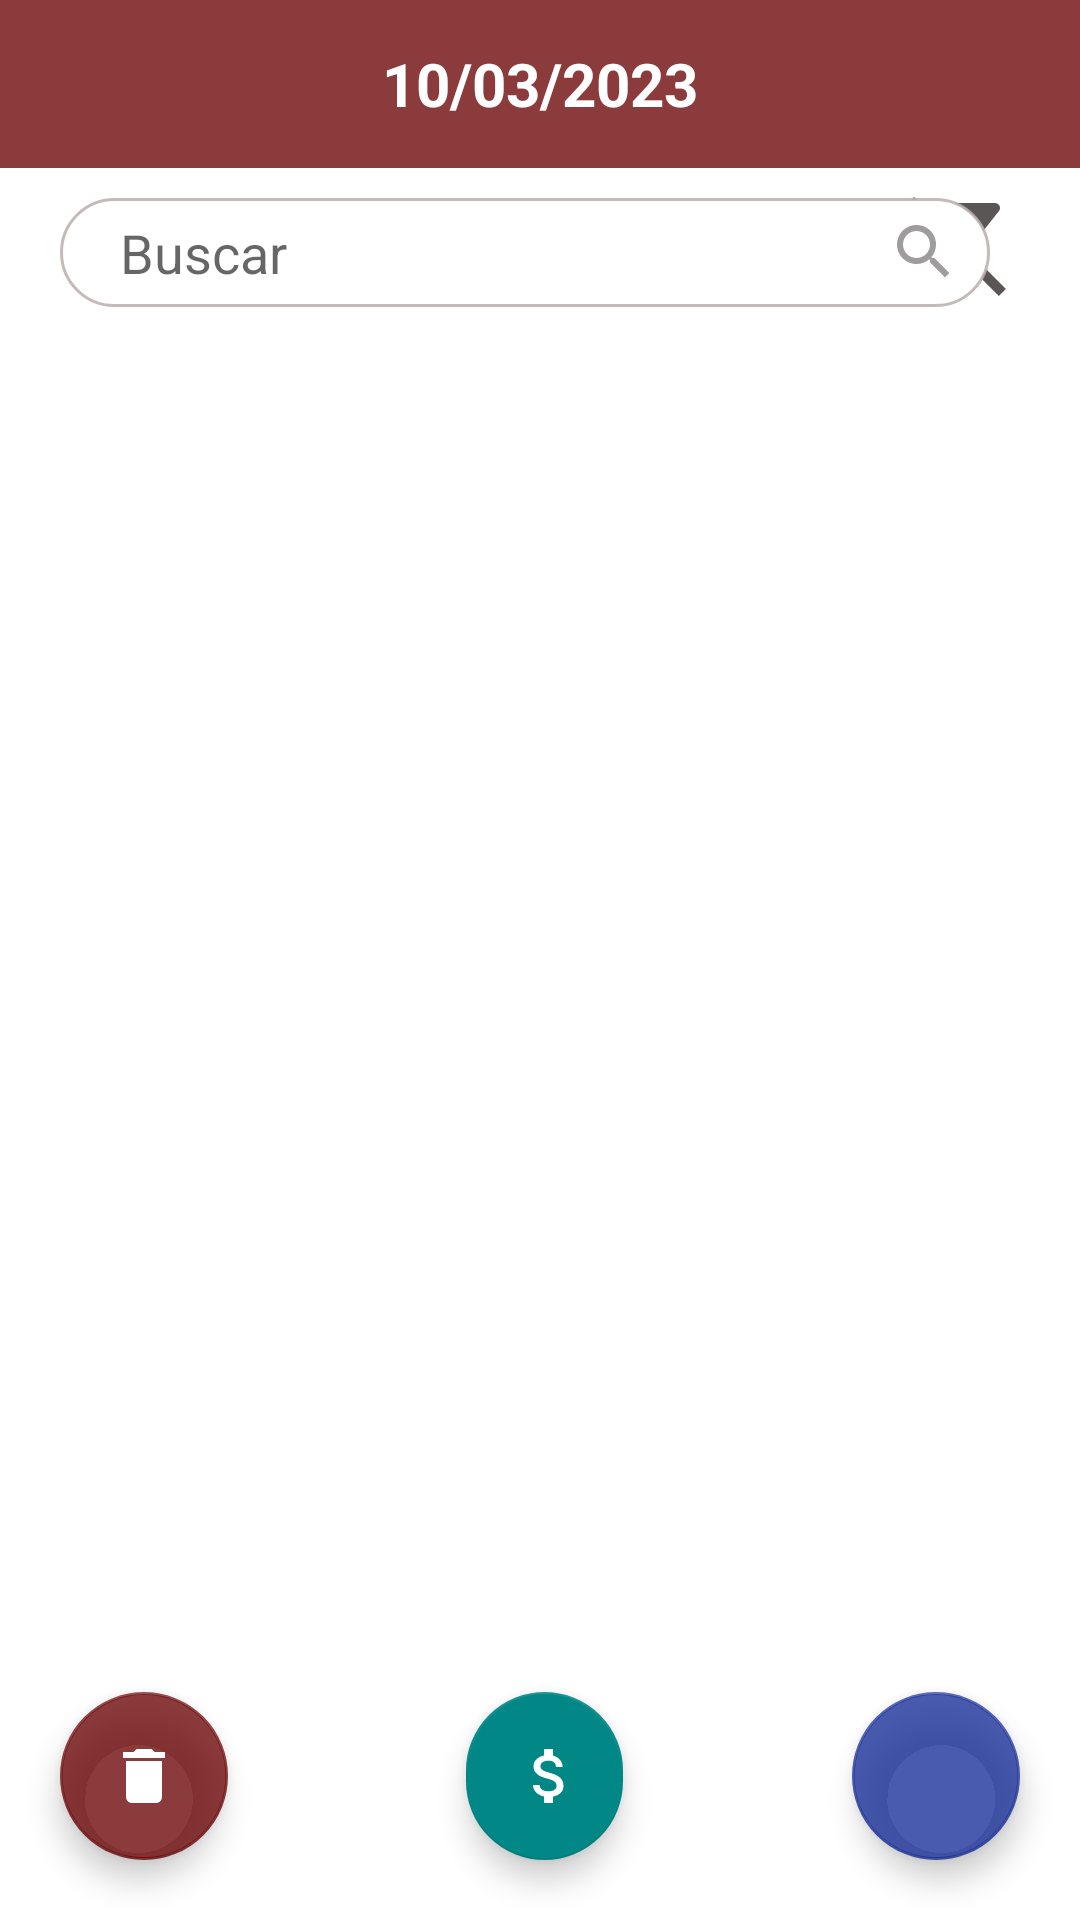

The Android layout XML behind this screen, and the referenced resources:
<!-- AndroidManifest.xml: application theme Theme.MyApplication -->
<!-- res/layout/activity_tela_pedidos.xml -->
<?xml version="1.0" encoding="utf-8"?>
<RelativeLayout
    android:id="@+id/Tela_Pedidos_Relative"
    xmlns:android="http://schemas.android.com/apk/res/android"
    xmlns:tools="http://schemas.android.com/tools"
    xmlns:app="http://schemas.android.com/apk/res-auto"
    android:layout_width="match_parent"
    android:layout_height="match_parent"
    tools:context=".TelaPedidos"
    android:background="@color/white">

    <TextView
        android:id="@+id/message_empty"
        android:layout_width="match_parent"
        android:layout_height="match_parent"
        android:text=""
        android:gravity="center_vertical|center_horizontal">

    </TextView>

    <ImageView
        android:id="@+id/filter"
        android:layout_width="40dp"
        android:layout_height="40dp"
        android:layout_below="@id/toolbar"
        android:layout_alignRight="@id/buscar"
        android:layout_alignParentRight="true"

        android:layout_marginTop="5dp"
        android:layout_marginRight="20dp"
        android:src="@drawable/no_filter">

    </ImageView>

    <EditText
        android:id="@+id/buscar"
        style="@style/EditTextComponentBuscar"
        android:layout_width="310dp"
        android:layout_height="wrap_content"
        android:layout_below="@id/toolbar"
        android:layout_marginLeft="20dp"
        android:drawableRight="@drawable/lupa"
        android:hint="Buscar">
    </EditText>

    <androidx.appcompat.widget.Toolbar
        android:id="@+id/toolbar"
        android:layout_width="match_parent"
        android:layout_height="?attr/actionBarSize"
        android:background="@color/red"
        app:titleTextColor="@color/white">

    </androidx.appcompat.widget.Toolbar>

    <TextView
        android:id="@+id/title_bar"
        android:layout_centerHorizontal="true"
        android:layout_width="wrap_content"
        android:layout_height="?attr/actionBarSize"
        android:layout_alignBaseline="@id/toolbar"
        android:gravity="center"
        android:text="10/03/2023"
        android:textColor="@color/white"
        android:textSize="20dp"
        android:textStyle="bold" />

    <ScrollView
        android:layout_marginTop="10dp"
        android:layout_width="match_parent"
        android:layout_height="match_parent"
        android:layout_below="@id/buscar">

        <RelativeLayout
            android:id="@+id/relative"
            android:layout_width="match_parent"
            android:layout_height="match_parent">

            <androidx.recyclerview.widget.RecyclerView
                android:id="@+id/recycle_view"
                android:layout_width="match_parent"
                android:layout_height="match_parent"
                app:layoutManager="androidx.recyclerview.widget.LinearLayoutManager"
                tools:listitem="@layout/pedido_item">

            </androidx.recyclerview.widget.RecyclerView>

            <View
                android:layout_below="@id/recycle_view"
                android:layout_width="match_parent"
                android:layout_height="82dp"
                android:layout_alignParentBottom="true"
                android:background="@color/white">
            </View>

        </RelativeLayout>

    </ScrollView>

    <com.google.android.material.floatingactionbutton.FloatingActionButton
        android:id="@+id/add_btn"
        android:layout_width="120dp"
        android:layout_height="151dp"
        android:layout_alignParentRight="true"
        android:layout_alignParentBottom="true"
        android:layout_marginStart="1dp"
        android:layout_marginTop="20dp"
        android:layout_marginEnd="20dp"
        android:layout_marginBottom="20dp"
        android:src="@drawable/add"
        app:backgroundTint="#C8182E9A"
        app:rippleColor="@color/white">

    </com.google.android.material.floatingactionbutton.FloatingActionButton>

    <com.google.android.material.floatingactionbutton.FloatingActionButton
        android:id="@+id/finalizar"
        android:layout_width="120dp"
        android:layout_height="151dp"
        android:layout_alignStart="@id/title_bar"
        android:layout_alignTop="@id/excluir"
        android:layout_alignEnd="@id/title_bar"
        android:layout_alignBottom="@id/excluir"
        android:layout_alignParentBottom="true"
        android:layout_marginBottom="20dp"
        android:layout_marginStart="28dp"
        android:layout_marginEnd="25dp"
        android:src="@drawable/contabilizar_pedido"
        android:tooltipText="@string/pedidos"
        app:backgroundTint="@color/teal_700"
        app:rippleColor="@color/white">

    </com.google.android.material.floatingactionbutton.FloatingActionButton>

    <com.google.android.material.floatingactionbutton.FloatingActionButton
        android:id="@+id/excluir"
        android:layout_width="120dp"
        android:layout_height="151dp"
        android:layout_alignParentBottom="true"
        android:layout_marginStart="20dp"
        android:layout_marginTop="20dp"
        android:layout_marginEnd="20dp"
        android:layout_marginBottom="20dp"
        android:src="@drawable/delete"
        app:backgroundTint="@color/red"
        app:rippleColor="@color/white">

    </com.google.android.material.floatingactionbutton.FloatingActionButton>

</RelativeLayout>
<!-- res/layout/pedido_item.xml (included above) -->
<?xml version="1.0" encoding="utf-8"?>
<androidx.cardview.widget.CardView
    xmlns:android="http://schemas.android.com/apk/res/android"
    xmlns:tools="http://schemas.android.com/tools"
    xmlns:app="http://schemas.android.com/apk/res-auto"
    android:orientation="vertical"
    tools:showIn="@layout/activity_tela_pedidos"
    android:layout_width="match_parent"
    android:layout_height="wrap_content">

    <RelativeLayout
        android:id="@+id/container_pedidos"
        android:layout_width="match_parent"
        android:layout_height="wrap_content"
        android:layout_marginStart="15dp"
        android:layout_marginEnd="15dp"
        style="@style/EditTextComponentList"
        android:padding="20dp"
        android:layout_marginBottom="15dp"
        >

        <TextView
            android:id="@+id/nome_view"
            android:layout_width="200dp"
            android:layout_height="wrap_content"
            android:layout_marginStart="10dp"
            android:ellipsize="marquee"
            android:singleLine="true"
            android:text="Rafaela Vieira" />

        <TextView
            android:id="@+id/valor_view"
            android:ellipsize="marquee"
            android:layout_width="wrap_content"
            android:layout_height="wrap_content"
            android:layout_alignParentEnd="true"
            android:layout_toStartOf="@id/nome_view"
            android:singleLine="true"
            android:layout_marginEnd="20dp"
            android:text="R$ 254.00" />

        <TextView
            android:id="@+id/data_view"
            android:layout_below="@id/nome_view"
            android:layout_width="wrap_content"
            android:layout_height="wrap_content"
            android:layout_marginTop="2dp"
            android:text="10/05/2022"
            android:layout_alignStart="@id/nome_view"/>

        <TextView
            android:id="@+id/status_view"
            android:layout_width="wrap_content"
            android:layout_height="wrap_content"
            android:layout_below="@id/valor_view"
            android:layout_alignEnd="@id/valor_view"
            android:layout_toStartOf="@id/data_view"
            android:layout_marginTop="2dp"
            android:drawableRight="@drawable/done_icon"
            android:text="Status : Pago " />

    </RelativeLayout>

</androidx.cardview.widget.CardView>
<!-- resources referenced by this layout -->
<resources>
  <color name="red">#C86C0606</color>
  <color name="teal_700">#FF018786</color>
  <color name="white">#FFFFFFFF</color>
  <!-- drawable delete (drawable) -->
  <vector android:height="24dp" android:tint="#5A5656"
      android:viewportHeight="24" android:viewportWidth="24"
      android:width="24dp" xmlns:android="http://schemas.android.com/apk/res/android">
      <path android:fillColor="@android:color/white" android:pathData="M6,19c0,1.1 0.9,2 2,2h8c1.1,0 2,-0.9 2,-2V7H6v12zM19,4h-3.5l-1,-1h-5l-1,1H5v2h14V4z"/>
  </vector>
  <!-- drawable lupa (drawable) -->
  <vector android:height="24dp" android:tint="#9E9C9C"
      android:viewportHeight="24" android:viewportWidth="24"
      android:width="24dp" xmlns:android="http://schemas.android.com/apk/res/android">
      <path android:fillColor="@android:color/white" android:pathData="M15.5,14h-0.79l-0.28,-0.27C15.41,12.59 16,11.11 16,9.5 16,5.91 13.09,3 9.5,3S3,5.91 3,9.5 5.91,16 9.5,16c1.61,0 3.09,-0.59 4.23,-1.57l0.27,0.28v0.79l5,4.99L20.49,19l-4.99,-5zM9.5,14C7.01,14 5,11.99 5,9.5S7.01,5 9.5,5 14,7.01 14,9.5 11.99,14 9.5,14z"/>
  </vector>
  <!-- drawable no_filter (drawable) -->
  <vector android:height="24dp" android:tint="#5A5656"
      android:viewportHeight="24" android:viewportWidth="24"
      android:width="24dp" xmlns:android="http://schemas.android.com/apk/res/android">
      <path android:fillColor="@android:color/white" android:pathData="M19.79,5.61C20.3,4.95 19.83,4 19,4H6.83l7.97,7.97L19.79,5.61z"/>
      <path android:fillColor="@android:color/white" android:pathData="M2.81,2.81L1.39,4.22L10,13v6c0,0.55 0.45,1 1,1h2c0.55,0 1,-0.45 1,-1v-2.17l5.78,5.78l1.41,-1.41L2.81,2.81z"/>
  </vector>
  <string name="pedidos">Pedidos</string>
  <style name="EditTextComponentBuscar">
          <item name="android:layout_width">match_parent</item>
          <item name="android:layout_height">wrap_content</item>
          <item name="android:background">@drawable/buscar_style</item>
          <item name="android:paddingRight">10dp</item>
          <item name="android:paddingLeft">20dp</item>
          <item name="android:paddingBottom">6dp</item>
          <item name="android:paddingTop">6dp</item>
          <item name="android:layout_marginLeft">15dp</item>
          <item name="android:layout_marginRight">15dp</item>
          <item name="android:layout_marginTop">10dp</item>
      </style>
  <style name="EditTextComponentList">
          <item name="android:layout_width">match_parent</item>
          <item name="android:layout_height">wrap_content</item>
          <item name="android:background">@drawable/edit_pedido</item>
          <item name="android:padding">10dp</item>
          <item name="android:layout_marginLeft">20dp</item>
          <item name="android:layout_marginRight">20dp</item>
      </style>
  <style name="Theme.MyApplication" parent="Theme.MaterialComponents.Light.NoActionBar">
          
          <item name="colorPrimary">@color/red</item>
          <item name="colorPrimaryVariant">@color/light_green</item>
          <item name="colorOnPrimary">@color/white</item>
          
          <item name="colorSecondary">#FFFFFF</item>
          <item name="colorSecondaryVariant">@color/light_green</item>
          <item name="colorOnSecondary">#FFFFFF</item>
          
          <item name="android:statusBarColor" tools:targetApi="l">#000000</item>
          
      </style>
  <!-- drawable buscar_style (drawable) -->
  <?xml version="1.0" encoding="utf-8"?>
  <shape xmlns:android="http://schemas.android.com/apk/res/android">
      <solid android:color="@color/white"/>
      <corners android:radius="20dp"/>
      <stroke android:color="#DCBCB0B0" android:width="1dp"/>
  </shape>
  <!-- drawable edit_pedido (drawable) -->
  <?xml version="1.0" encoding="utf-8"?>
  <shape xmlns:android="http://schemas.android.com/apk/res/android">
      <solid android:color="@color/light_green"/>
      <corners android:radius="20dp"/>
      <stroke android:color="@color/light_green" android:width="2dp"/>
  </shape>
  <color name="light_green">#C8ECE8E8</color>
</resources>
